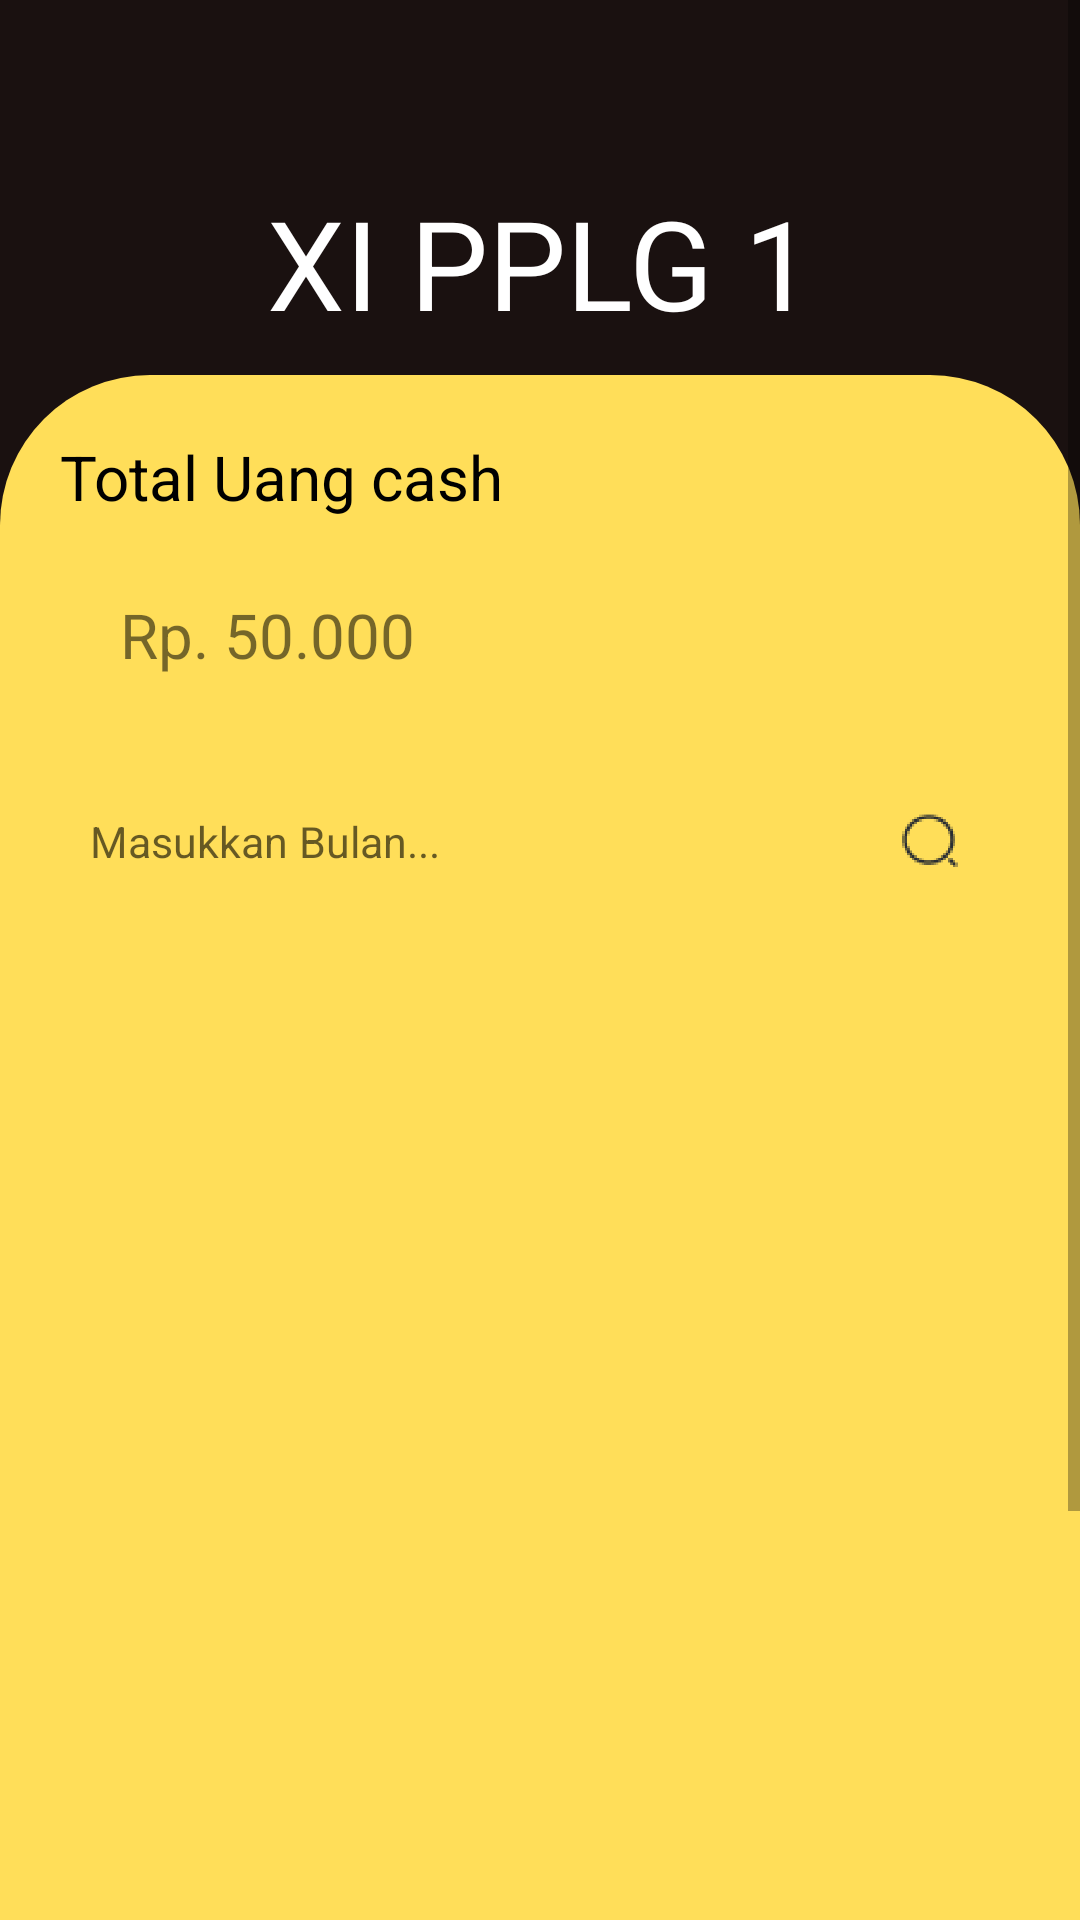

Write the Android layout XML for this screen, with the resource values it uses.
<!-- AndroidManifest.xml: application theme Theme.CashUpApp -->
<!-- res/layout/activity_dashboard.xml -->
<?xml version="1.0" encoding="utf-8"?>
<LinearLayout xmlns:android="http://schemas.android.com/apk/res/android"
    xmlns:app="http://schemas.android.com/apk/res-auto"
    xmlns:tools="http://schemas.android.com/tools"
    android:id="@+id/main"
    android:orientation="vertical"
    android:layout_width="match_parent"
    android:layout_height="match_parent"
    tools:context=".dashboard">
    <ScrollView
        android:layout_width="match_parent"
        android:layout_height="match_parent"
        android:fillViewport="true">

        <LinearLayout
            android:layout_width="match_parent"
            android:layout_height="wrap_content"
            android:orientation="vertical"
            android:background="@color/grey">

            <TextView
                android:layout_width="match_parent"
                android:layout_height="wrap_content"
                android:text="XI PPLG 1"
                android:textColor="@color/white"
                android:textSize="20pt"
                android:layout_marginTop="60dp"
                android:layout_marginBottom="10dp"
                android:gravity="center"
                android:layout_alignParentTop="true"/>

            <LinearLayout
                android:layout_width="match_parent"
                android:layout_height="wrap_content"
                android:layout_alignParentBottom="true"
                android:background="@drawable/container"
                android:orientation="vertical">

                <TextView
                    android:layout_width="match_parent"
                    android:layout_height="wrap_content"
                    android:text="Total Uang cash"
                    android:textColor="@color/black"
                    android:elevation="40dp"
                    android:textSize="10pt"
                    android:layout_marginTop="20dp"
                    android:layout_marginLeft="20dp"/>

                <TextView
                    android:layout_width="match_parent"
                    android:layout_height="wrap_content"
                    android:background="@drawable/edittext"
                    android:textSize="10pt"
                    android:id="@+id/total"
                    android:layout_marginTop="5dp"
                    android:layout_marginLeft="20dp"
                    android:layout_marginRight="20dp"
                    android:text="Rp. 50.000"
                    android:padding="20dp"/>

                <RelativeLayout
                    android:layout_width="match_parent"
                    android:layout_height="50dp"
                    android:orientation="horizontal"
                    android:layout_marginRight="20dp"
                    android:layout_marginTop="10dp"
                    android:layout_marginLeft="20dp"
                    android:gravity="center_horizontal">

                    <EditText
                        android:layout_width="match_parent"
                        android:layout_height="50dp"
                        android:background="@drawable/edittext"
                        android:textSize="7pt"
                        android:padding="10dp"
                        android:id="@+id/inpfilter"
                        android:hint="Masukkan Bulan..."
                        android:layout_alignParentLeft="true" />

                    <Button
                        android:layout_width="20dp"
                        android:layout_height="20dp"
                        android:layout_marginRight="20dp"
                        android:layout_centerInParent="true"
                        android:id="@+id/search"
                        android:layout_alignParentRight="true"
                        android:background="@mipmap/search_foreground"/>

                </RelativeLayout>

                <ListView
                    android:layout_width="match_parent"
                    android:layout_height="400dp"
                    android:layout_marginTop="20dp"
                    android:layout_marginBottom="20dp"
                    android:id="@+id/listview"/>

                <Button
                    android:layout_width="match_parent"
                    android:layout_height="wrap_content"
                    android:text="Bayar"
                    android:textSize="10pt"
                    android:textAllCaps="false"
                    android:background="@drawable/button1"
                    android:layout_marginRight="20dp"
                    android:id="@+id/btnbayar"
                    android:layout_marginBottom="20dp"
                    android:layout_marginLeft="20dp"/>


            </LinearLayout>

        </LinearLayout>

    </ScrollView>


</LinearLayout>
<!-- resources referenced by this layout -->
<resources>
  <color name="black">#FF000000</color>
  <color name="grey">#1a1110</color>
  <color name="white">#FFFFFFFF</color>
  <!-- drawable button1 (drawable) -->
  <?xml version="1.0" encoding="utf-8"?>
  <shape xmlns:android="http://schemas.android.com/apk/res/android">
    <solid android:color="@color/orange"/>
      <corners android:radius="80dp"/>
  </shape>
  <!-- drawable container (drawable) -->
  <?xml version="1.0" encoding="utf-8"?>
  <shape xmlns:android="http://schemas.android.com/apk/res/android">
    <solid android:color="@color/yellow"/>
      <corners android:topLeftRadius="50dp" android:topRightRadius="50dp"/>
  </shape>
  <!-- mipmap search_foreground: webp bitmap (mipmap-hdpi, 1872 bytes) -->
  <style name="Theme.CashUpApp" parent="Base.Theme.CashUpApp" />
  <color name="orange">#FF914D</color>
  <color name="yellow">#FFDE59</color>
  <style name="Base.Theme.CashUpApp" parent="Theme.AppCompat.Light.NoActionBar">
          
          
      </style>
</resources>
